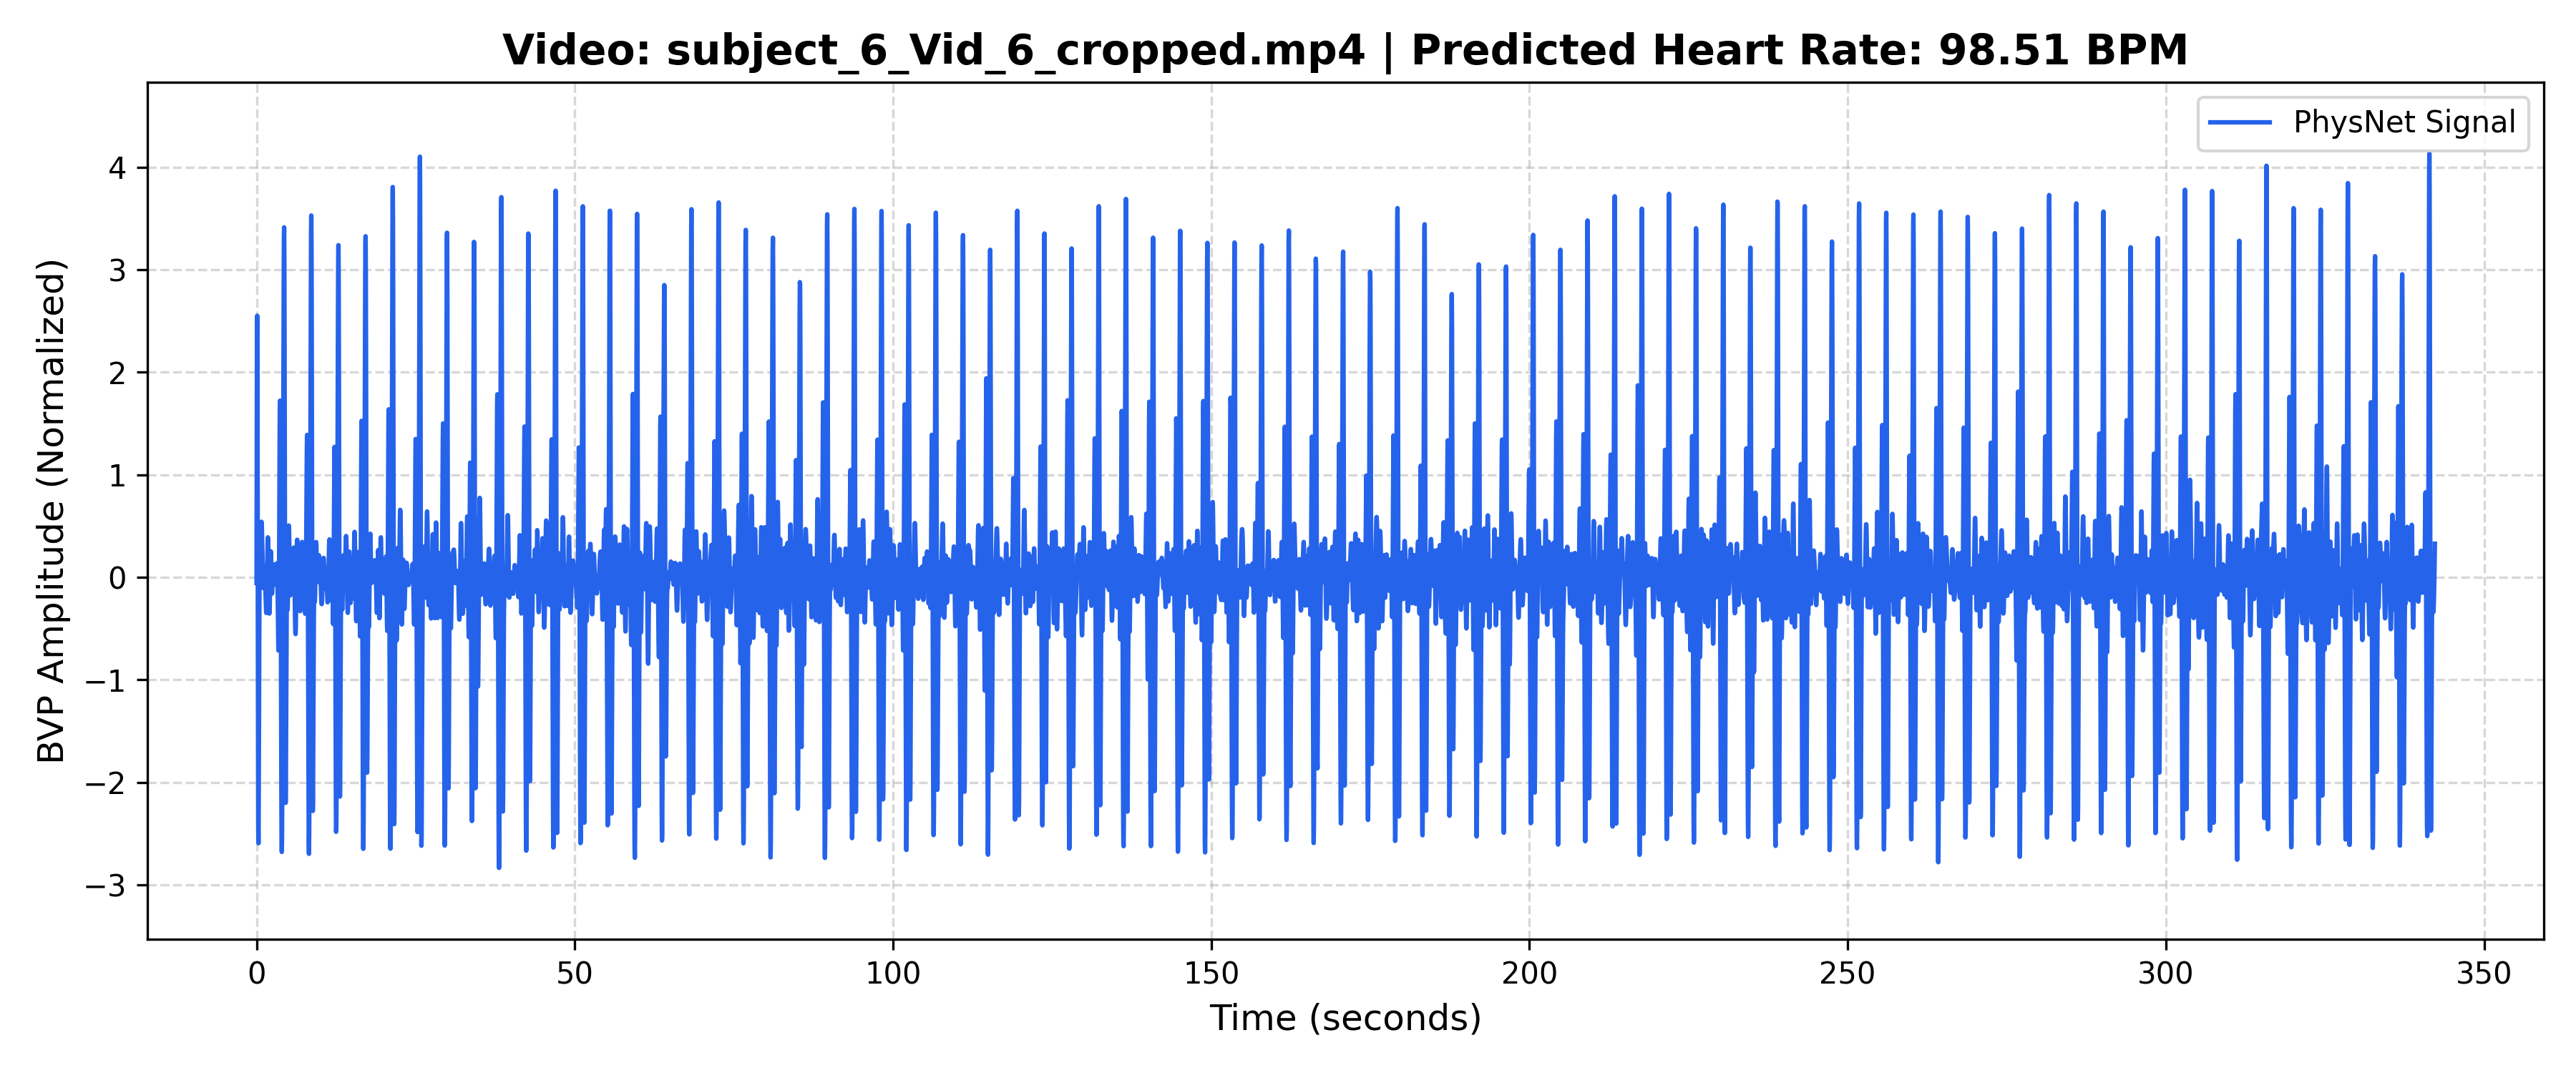

Data behind this chart, as committed beside it:
Time_Sec, Amplitude
0.000000, -0.0554
0.03333, 1.365
0.06667, 2.332
0.1, 2.551
0.1333, 1.983
0.1667, 0.8376
0.2, -0.5184
0.2333, -1.7
0.2667, -2.428
0.3, -2.594
0.3333, -2.26
0.3667, -1.61
0.4, -0.8683
0.4333, -0.227
0.4667, 0.2054
0.5, 0.4138
0.5333, 0.4538
0.5667, 0.4118
0.6, 0.3653
0.6333, 0.3584
0.6667, 0.3966
0.7, 0.4585
0.7333, 0.5146
0.7667, 0.5418
0.8, 0.5303
0.8333, 0.4818
0.8667, 0.4044
0.9, 0.3077
0.9333, 0.2009
0.9667, 0.09319
1, -0.003074
1.033, -0.07347
1.067, -0.1054
1.1, -0.09405
1.133, -0.04642
1.167, 0.01888
1.2, 0.07726
1.233, 0.1074
1.267, 0.09944
1.3, 0.0568
1.333, -0.008228
1.367, -0.082
1.4, -0.1549
1.433, -0.2221
1.467, -0.2813
1.5, -0.3267
1.533, -0.3474
1.567, -0.3286
1.6, -0.2587
1.633, -0.1375
1.667, 0.01957
1.7, 0.1829
1.733, 0.3166
1.767, 0.3896
1.8, 0.3855
1.833, 0.3063
1.867, 0.1698
1.9, 0.004005
1.933, -0.1582
1.967, -0.2854
... 10,209 more rows
